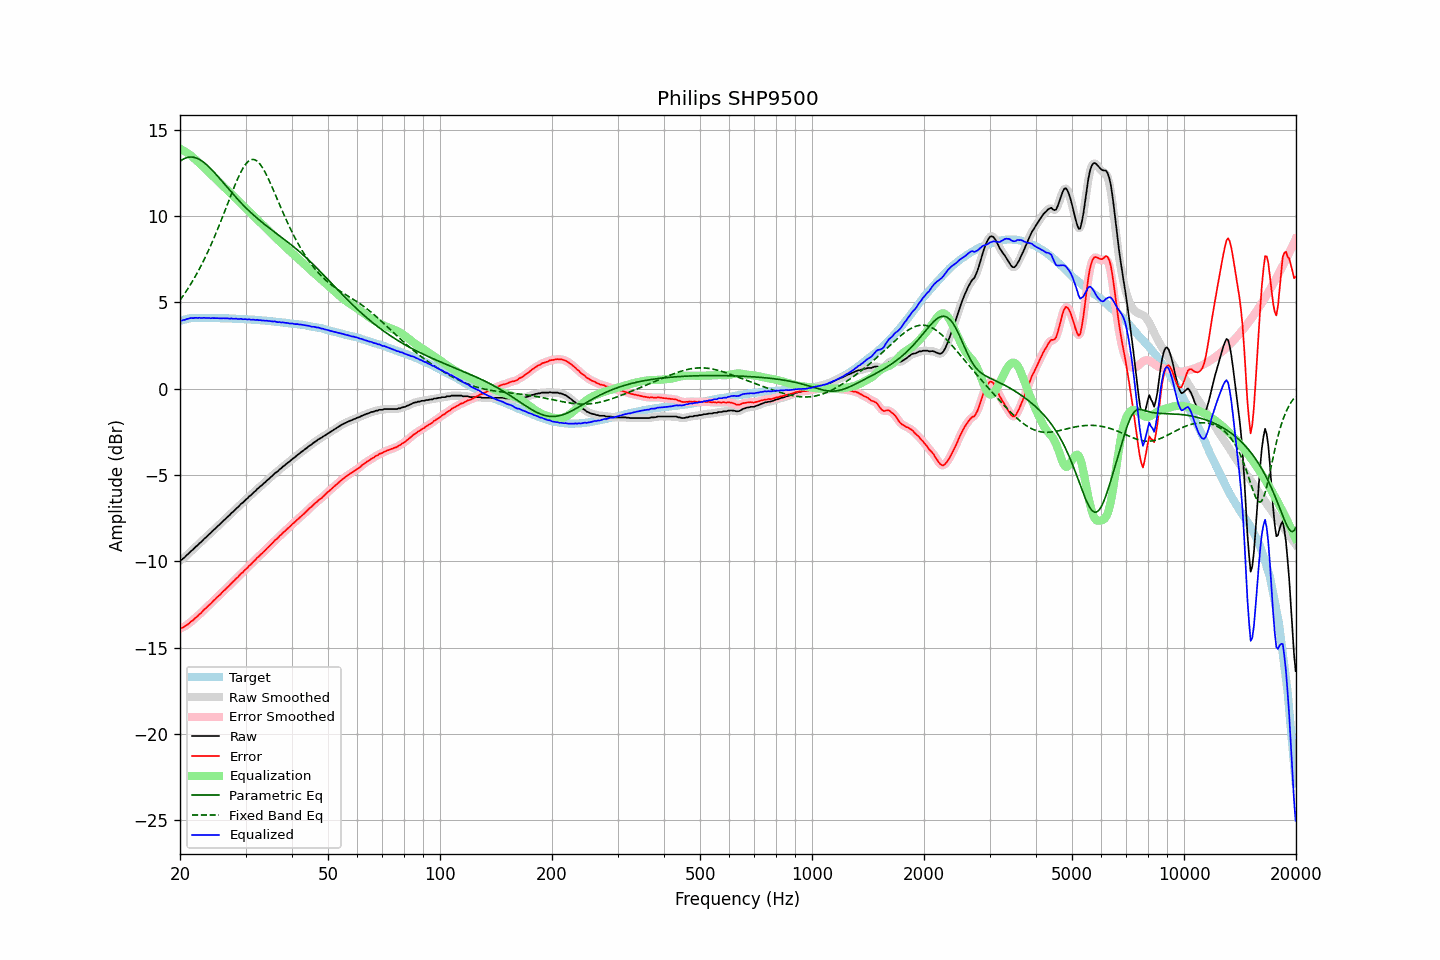

Values plotted in this chart, from the file beside it:
frequency, raw, error, smoothed, error_smoothed, equalization, parametric_eq, fixed_band_eq, equalized_raw, equalized_smoothed, target
20.00, -9.95, -13.87, -9.95, -13.88, 13.90, 13.17, 5.13, 3.95, 3.95, 3.93
20.20, -9.91, -13.86, -9.89, -13.85, 13.85, 13.24, 5.26, 3.95, 3.96, 3.96
20.40, -9.83, -13.81, -9.83, -13.81, 13.80, 13.30, 5.39, 3.98, 3.98, 3.99
20.61, -9.76, -13.76, -9.75, -13.76, 13.75, 13.34, 5.53, 3.99, 4.00, 4.01
20.81, -9.66, -13.69, -9.66, -13.70, 13.69, 13.38, 5.67, 4.03, 4.03, 4.04
21.02, -9.58, -13.64, -9.57, -13.63, 13.63, 13.41, 5.81, 4.05, 4.06, 4.07
21.23, -9.49, -13.56, -9.48, -13.56, 13.56, 13.42, 5.96, 4.08, 4.08, 4.08
21.44, -9.39, -13.47, -9.40, -13.49, 13.49, 13.42, 6.11, 4.11, 4.09, 4.09
21.66, -9.33, -13.42, -9.31, -13.41, 13.41, 13.42, 6.27, 4.09, 4.10, 4.10
21.87, -9.22, -13.32, -9.23, -13.33, 13.33, 13.40, 6.43, 4.11, 4.10, 4.10
22.09, -9.14, -13.24, -9.14, -13.25, 13.25, 13.37, 6.59, 4.11, 4.11, 4.11
22.31, -9.06, -13.17, -9.05, -13.16, 13.16, 13.33, 6.76, 4.10, 4.11, 4.11
22.54, -8.96, -13.07, -8.97, -13.08, 13.07, 13.29, 6.93, 4.12, 4.10, 4.11
22.76, -8.90, -13.00, -8.88, -12.99, 12.99, 13.23, 7.11, 4.09, 4.10, 4.11
22.99, -8.80, -12.89, -8.79, -12.90, 12.90, 13.17, 7.29, 4.10, 4.10, 4.10
23.22, -8.70, -12.79, -8.71, -12.81, 12.81, 13.10, 7.48, 4.11, 4.10, 4.10
23.45, -8.63, -12.72, -8.61, -12.71, 12.72, 13.02, 7.67, 4.09, 4.10, 4.10
23.69, -8.53, -12.63, -8.53, -12.63, 12.63, 12.94, 7.87, 4.10, 4.10, 4.10
23.92, -8.44, -12.53, -8.44, -12.54, 12.54, 12.85, 8.07, 4.10, 4.09, 4.10
24.16, -8.37, -12.46, -8.35, -12.45, 12.45, 12.76, 8.28, 4.08, 4.09, 4.10
24.40, -8.26, -12.36, -8.27, -12.36, 12.36, 12.67, 8.49, 4.10, 4.09, 4.10
24.65, -8.18, -12.26, -8.18, -12.27, 12.27, 12.57, 8.70, 4.09, 4.09, 4.09
24.89, -8.09, -12.18, -8.09, -12.17, 12.18, 12.46, 8.92, 4.09, 4.09, 4.09
25.14, -8.00, -12.08, -8.00, -12.09, 12.09, 12.36, 9.15, 4.10, 4.09, 4.09
25.39, -7.91, -12.00, -7.92, -12.00, 12.00, 12.25, 9.38, 4.09, 4.08, 4.09
25.65, -7.84, -11.92, -7.83, -11.91, 11.91, 12.15, 9.61, 4.07, 4.08, 4.09
25.91, -7.74, -11.82, -7.74, -11.82, 11.82, 12.04, 9.84, 4.08, 4.08, 4.08
26.16, -7.64, -11.72, -7.65, -11.73, 11.73, 11.93, 10.08, 4.09, 4.08, 4.08
26.43, -7.57, -11.64, -7.56, -11.64, 11.64, 11.82, 10.32, 4.07, 4.08, 4.08
26.69, -7.47, -11.54, -7.48, -11.55, 11.55, 11.71, 10.56, 4.08, 4.07, 4.08
26.96, -7.39, -11.46, -7.39, -11.46, 11.46, 11.60, 10.81, 4.07, 4.07, 4.08
27.23, -7.31, -11.37, -7.30, -11.37, 11.37, 11.49, 11.05, 4.06, 4.07, 4.07
27.50, -7.20, -11.26, -7.21, -11.28, 11.27, 11.38, 11.29, 4.08, 4.06, 4.07
27.77, -7.12, -11.18, -7.12, -11.18, 11.18, 11.28, 11.52, 4.06, 4.06, 4.06
28.05, -7.04, -11.09, -7.03, -11.09, 11.09, 11.17, 11.75, 4.05, 4.06, 4.06
28.33, -6.94, -10.98, -6.95, -11.00, 11.00, 11.07, 11.98, 4.06, 4.05, 4.05
28.62, -6.87, -10.91, -6.85, -10.90, 10.90, 10.97, 12.19, 4.04, 4.05, 4.05
28.90, -6.77, -10.81, -6.77, -10.81, 10.81, 10.86, 12.39, 4.05, 4.05, 4.05
29.19, -6.67, -10.70, -6.68, -10.72, 10.72, 10.77, 12.58, 4.05, 4.04, 4.04
29.48, -6.61, -10.64, -6.59, -10.63, 10.63, 10.67, 12.75, 4.02, 4.04, 4.04
29.78, -6.51, -10.53, -6.51, -10.54, 10.54, 10.57, 12.90, 4.03, 4.03, 4.03
30.08, -6.42, -10.45, -6.42, -10.45, 10.45, 10.48, 13.03, 4.03, 4.02, 4.03
30.38, -6.35, -10.36, -6.34, -10.36, 10.36, 10.39, 13.13, 4.01, 4.02, 4.02
30.68, -6.24, -10.25, -6.25, -10.27, 10.26, 10.30, 13.21, 4.03, 4.01, 4.02
30.99, -6.18, -10.18, -6.16, -10.17, 10.17, 10.21, 13.26, 3.99, 4.01, 4.01
31.30, -6.08, -10.07, -6.08, -10.08, 10.08, 10.13, 13.28, 4.00, 4.00, 4.00
31.61, -5.99, -9.98, -5.99, -9.99, 9.99, 10.04, 13.28, 4.00, 3.99, 4.00
31.93, -5.92, -9.90, -5.90, -9.89, 9.90, 9.96, 13.24, 3.98, 3.99, 3.99
32.24, -5.81, -9.78, -5.82, -9.80, 9.80, 9.88, 13.18, 4.00, 3.99, 3.98
32.57, -5.75, -9.72, -5.74, -9.71, 9.71, 9.80, 13.09, 3.97, 3.98, 3.98
32.89, -5.65, -9.61, -5.65, -9.62, 9.62, 9.72, 12.98, 3.98, 3.97, 3.97
33.22, -5.59, -9.54, -5.58, -9.54, 9.53, 9.64, 12.85, 3.95, 3.96, 3.96
33.55, -5.49, -9.44, -5.49, -9.45, 9.44, 9.57, 12.70, 3.96, 3.95, 3.96
33.89, -5.42, -9.36, -5.41, -9.36, 9.35, 9.49, 12.53, 3.94, 3.94, 3.95
34.23, -5.32, -9.25, -5.32, -9.26, 9.26, 9.42, 12.35, 3.94, 3.94, 3.94
34.57, -5.25, -9.17, -5.24, -9.17, 9.17, 9.35, 12.15, 3.92, 3.93, 3.93
34.92, -5.16, -9.07, -5.16, -9.08, 9.08, 9.28, 11.95, 3.92, 3.92, 3.92
35.27, -5.08, -8.98, -5.08, -8.98, 8.98, 9.21, 11.74, 3.91, 3.91, 3.91
35.62, -5.00, -8.89, -4.99, -8.89, 8.89, 9.14, 11.53, 3.90, 3.90, 3.90
35.97, -4.90, -8.78, -4.91, -8.80, 8.80, 9.07, 11.31, 3.91, 3.89, 3.89
... 635 more rows
